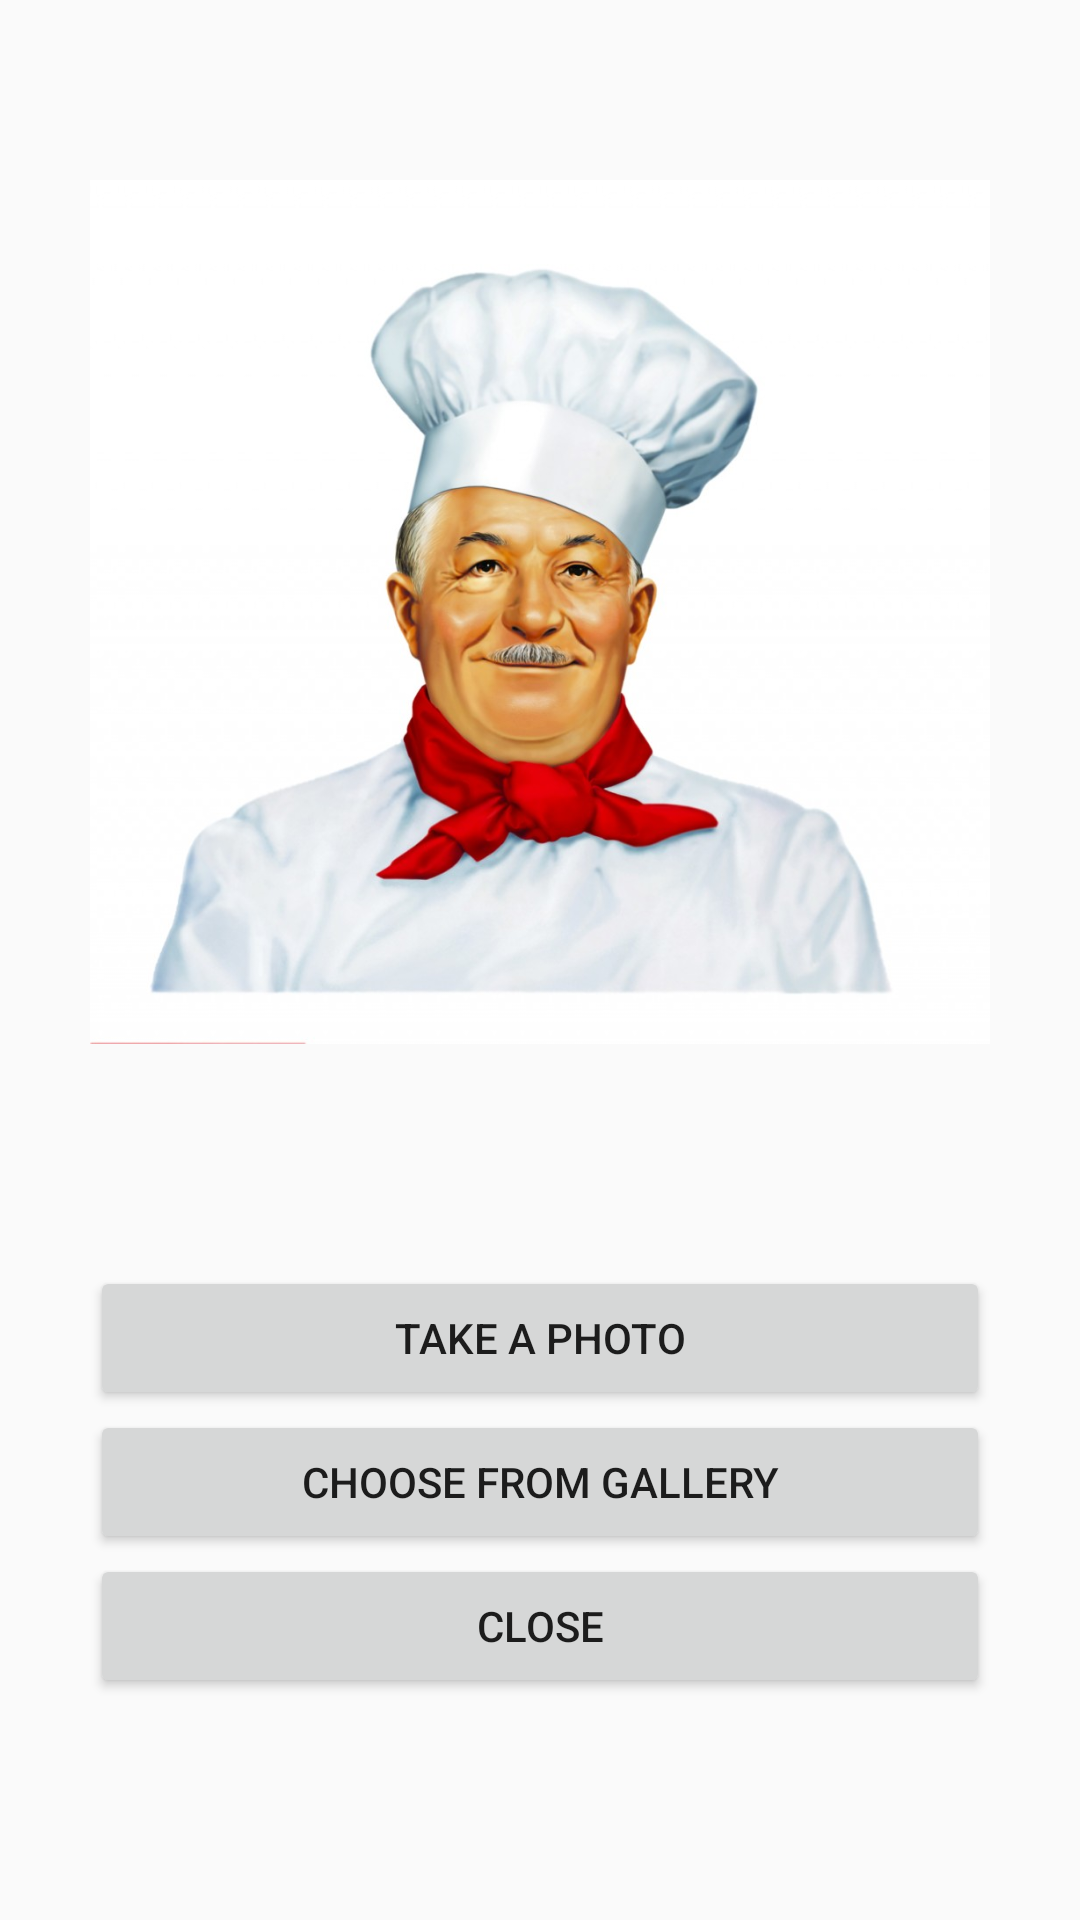

The Android layout XML behind this screen, and the referenced resources:
<!-- AndroidManifest.xml: application theme AppTheme -->
<!-- res/layout/camera_fragment_layout.xml -->
<?xml version="1.0" encoding="utf-8"?>
<LinearLayout
    xmlns:android="http://schemas.android.com/apk/res/android"
    xmlns:tools="http://schemas.android.com/tools"
    android:orientation="vertical"
    android:layout_width="match_parent"
    android:layout_height="match_parent"
    android:padding="30dp"
    android:weightSum="1"
    tools:context=".fragments.Camera_Fragment">

    <LinearLayout
        android:layout_width="match_parent"
        android:layout_height="0dp"
        android:layout_weight=".6"
        android:orientation="vertical">
        <ImageView
            android:id="@+id/user_recipe_photo"
            android:layout_width="match_parent"
            android:layout_height="match_parent"
            android:scaleType="fitCenter"
            android:adjustViewBounds="false"
            android:src="@drawable/chef"
            android:contentDescription="Recipe photo"/>
    </LinearLayout>

    <LinearLayout
        android:layout_width="match_parent"
        android:layout_height="0dp"
        android:layout_weight=".4"
        android:orientation="vertical"
        android:gravity="center">

        <Button
            android:id="@+id/take_a_photo"
            android:layout_width="match_parent"
            android:layout_height="wrap_content"
            android:text="Take a photo"
            android:gravity="center"/>

        <Button
            android:id="@+id/choose_from_gallery"
            android:layout_width="match_parent"
            android:layout_height="wrap_content"
            android:text="Choose from Gallery"/>

        <Button
            android:id="@+id/close_photo_fragment"
            android:layout_width="match_parent"
            android:layout_height="wrap_content"
            android:text="Close"/>

    </LinearLayout>

</LinearLayout>
<!-- resources referenced by this layout -->
<resources>
  <!-- drawable chef: jpg bitmap (drawable, 71422 bytes) -->
  <style name="AppTheme" parent="Theme.AppCompat.Light.NoActionBar">
          
          <item name="colorPrimary">@color/colorPrimary</item>
          <item name="colorPrimaryDark">@color/colorPrimaryDark</item>
          <item name="colorAccent">@color/colorAccent</item>
          <item name="android:navigationBarColor">@color/colorPrimary</item>
      </style>
  <color name="colorPrimary">#5bd3e2</color>
  <color name="colorPrimaryDark">#0f181e</color>
  <color name="colorAccent">#ce2d5d</color>
</resources>
